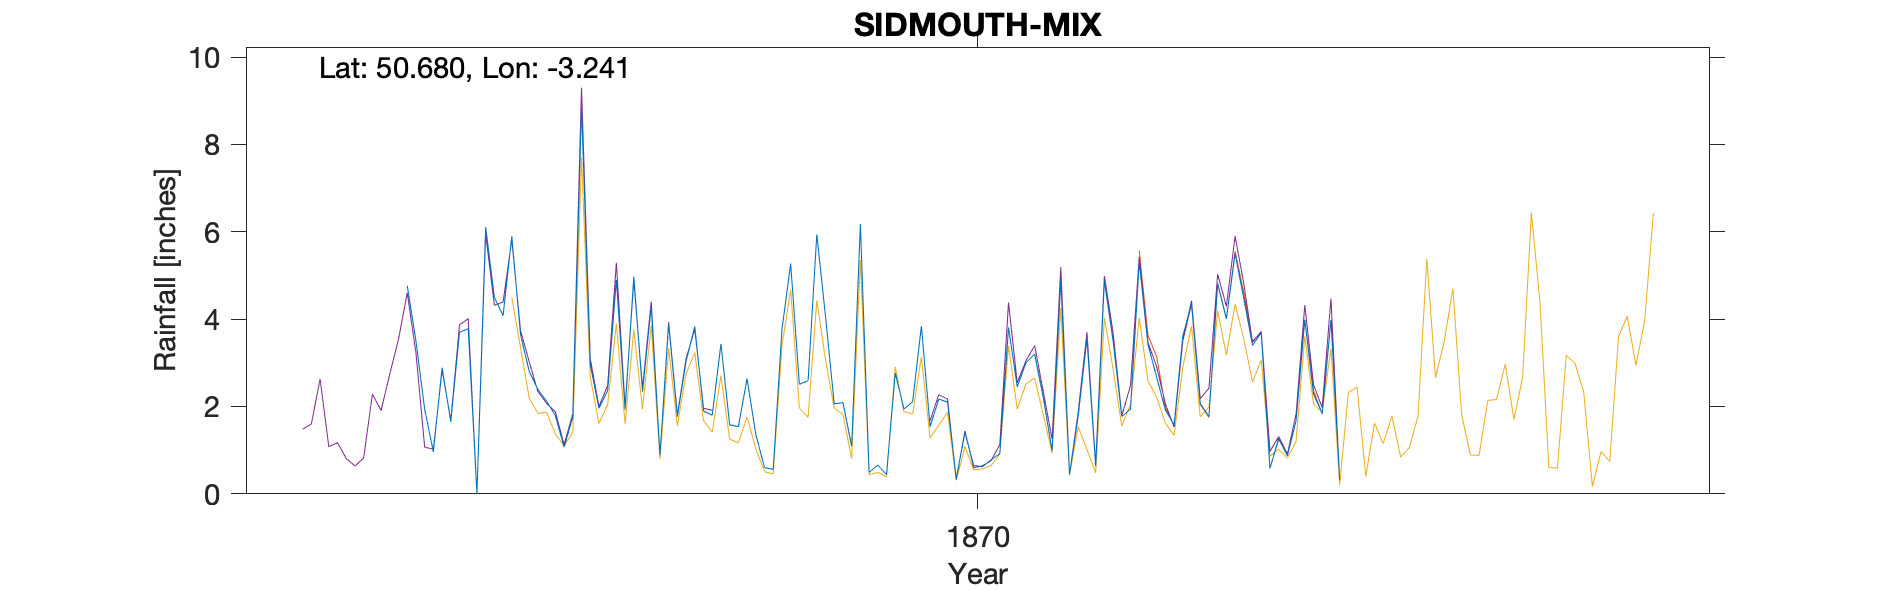

Source data for this figure (header and first rows):
SIDMOUTH-MIX-(BELGRAVE-ALT-26+6FT), , , , , , , , , , , , , , , , , , , , 
Grid ref, SY124874, Long, -3.241, Lat, 50.68, Elevation, 32, ft, , , , , , , , , , , , 
Station no, RR3108, , , , , , , , , , , , , , , , , , , 
, 1860, 1861, 1862, 1863, 1864, 1865, 1866, 1867, 1868, 1869, 1870, 1871, 1872, 1873, 1874, 1875, 1876, 1877, 1878, 1879
January, , , , , , 4.77, 5.9, 4.9, 3.43, 4.06, 1.54, 3.2, 5.31, 4.47, , , , , , 
February, , , , , , 3.5, 3.65, 1.93, 1.58, 2.06, 2.17, 2.19, 3.42, 3.4, , , , , , 
March, , , , , , 1.94, 2.8, 4.97, 1.54, 2.09, 2.1, 0.99, 2.67, 3.69, , , , , , 
April, , , , , , 0.96, 2.39, 2.34, 2.64, 1.09, 0.35, 4.89, 1.92, 0.58, , , , , , 
May, , , , , , 2.89, 2.12, 4.29, 1.36, 6.18, 1.4, 0.45, 1.58, 1.27, , , , , , 
June, , , , , , 1.65, 1.79, 0.89, 0.6, 0.49, 0.65, 1.79, 3.61, 0.87, , , , , , 
July, , , , , , 3.7, 1.07, 3.88, 0.56, 0.66, 0.62, 3.55, 4.36, 1.67, , , , , , 
August, , , , , , 3.78, 1.76, 1.77, 3.76, 0.44, 0.78, 0.63, 2.07, 3.99, , , , , , 
September, , , , , , 0, 8.87, 3.04, 5.27, 2.77, 0.92, 4.88, 1.77, 2.28, , , , , , 
October, , , , , , 6.11, 2.96, 3.83, 2.51, 1.94, 3.81, 3.5, 4.82, 1.84, , , , , , 
November, , , , , , 4.5, 1.96, 1.9, 2.59, 2.11, 2.45, 1.77, 4.01, 3.98, , , , , , 
December, , , , , , 4.08, 2.36, 1.8, 5.94, 3.84, 3, 1.94, 5.5, 0.32, , , , , , 
Total, , , , , , 37.88, 37.63, 35.54, 31.78, 27.73, 19.79, 29.78, 41.04, 28.36, , , , , , 
Exact location of Belgrave House and gau…, , , , , , , , , , , , , , , , , , , , 
Elevation seems rather low for this area…, , , , , , , , , , , , , , , , , , , , 
Gauge 6ft above ground level, , , , , , , , , , , , , , , , , , , , 
